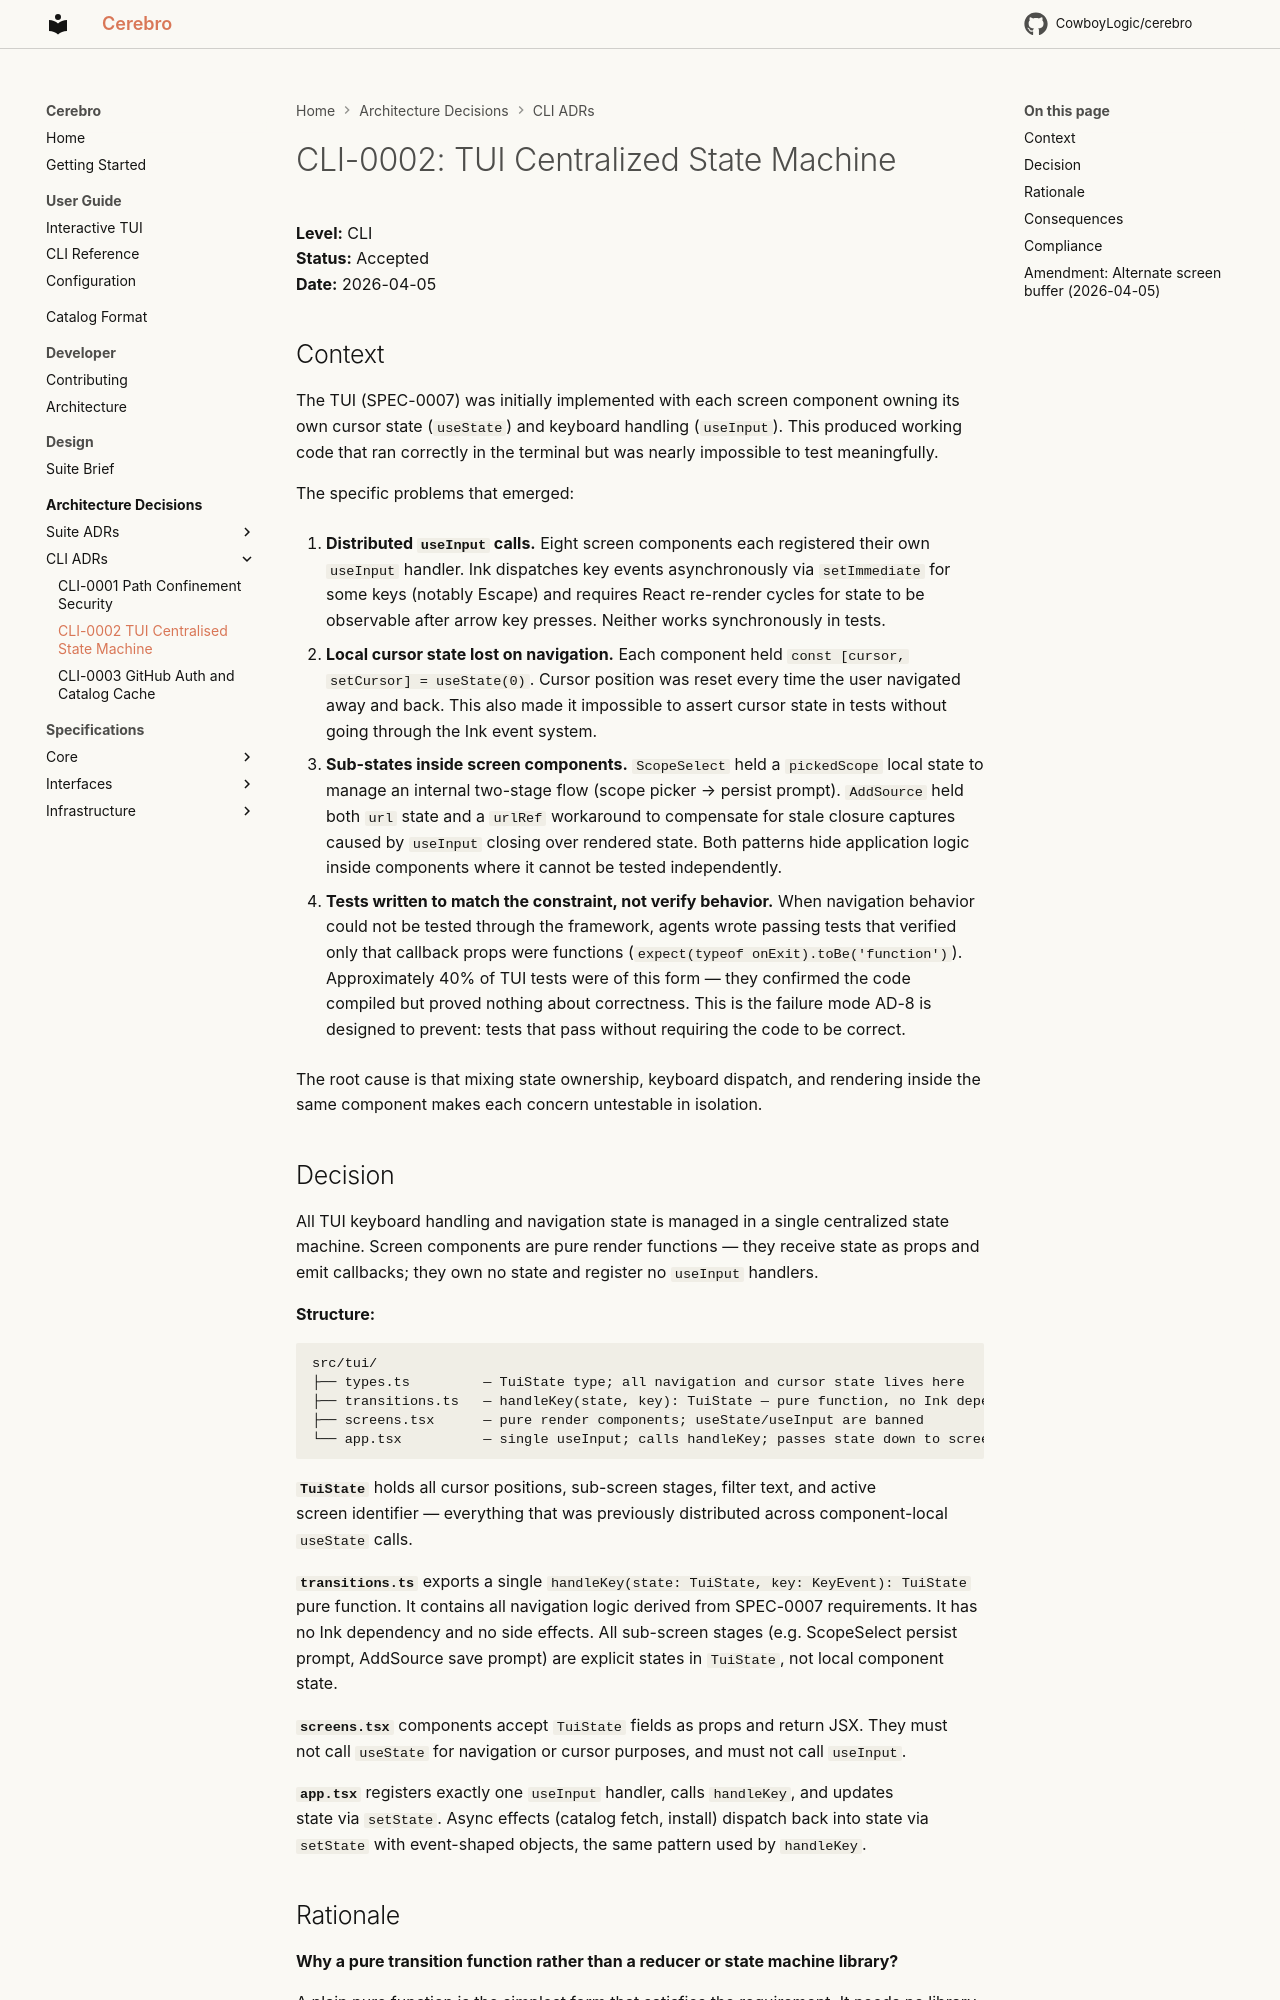

repository: CowboyLogic/cerebro · page: adr/CLI-0002-tui-centralized-state-machine/index.html · generator: mkdocs

# CLI-0002: TUI Centralized State Machine

**Level:** CLI<br />
**Status:** Accepted<br />
**Date:** 2026-04-05<br />

## Context

The TUI (SPEC-0007) was initially implemented with each screen component owning its own
cursor state (`useState`) and keyboard handling (`useInput`). This produced working code
that ran correctly in the terminal but was nearly impossible to test meaningfully.

The specific problems that emerged:

1. **Distributed `useInput` calls.** Eight screen components each registered their own
   `useInput` handler. Ink dispatches key events asynchronously via `setImmediate` for
   some keys (notably Escape) and requires React re-render cycles for state to be
   observable after arrow key presses. Neither works synchronously in tests.

2. **Local cursor state lost on navigation.** Each component held `const [cursor, setCursor] = useState(0)`.
   Cursor position was reset every time the user navigated away and back. This also made
   it impossible to assert cursor state in tests without going through the Ink event
   system.

3. **Sub-states inside screen components.** `ScopeSelect` held a `pickedScope` local
   state to manage an internal two-stage flow (scope picker → persist prompt). `AddSource`
   held both `url` state and a `urlRef` workaround to compensate for stale closure
   captures caused by `useInput` closing over rendered state. Both patterns hide
   application logic inside components where it cannot be tested independently.

4. **Tests written to match the constraint, not verify behavior.** When navigation
   behavior could not be tested through the framework, agents wrote passing tests that
   verified only that callback props were functions (`expect(typeof onExit).toBe('function')`).
   Approximately 40% of TUI tests were of this form — they confirmed the code compiled
   but proved nothing about correctness. This is the failure mode AD-8 is designed to
   prevent: tests that pass without requiring the code to be correct.

The root cause is that mixing state ownership, keyboard dispatch, and rendering inside
the same component makes each concern untestable in isolation.

## Decision

All TUI keyboard handling and navigation state is managed in a single centralized state
machine. Screen components are pure render functions — they receive state as props and
emit callbacks; they own no state and register no `useInput` handlers.

**Structure:**<br />

```
src/tui/
├── types.ts         — TuiState type; all navigation and cursor state lives here
├── transitions.ts   — handleKey(state, key): TuiState — pure function, no Ink dependency
├── screens.tsx      — pure render components; useState/useInput are banned
└── app.tsx          — single useInput; calls handleKey; passes state down to screens
```

**`TuiState`** holds all cursor positions, sub-screen stages, filter text, and active<br />
screen identifier — everything that was previously distributed across component-local
`useState` calls.

**`transitions.ts`** exports a single `handleKey(state: TuiState, key: KeyEvent): TuiState`<br />
pure function. It contains all navigation logic derived from SPEC-0007 requirements.
It has no Ink dependency and no side effects. All sub-screen stages (e.g. ScopeSelect
persist prompt, AddSource save prompt) are explicit states in `TuiState`, not local
component state.

**`screens.tsx`** components accept `TuiState` fields as props and return JSX. They must<br />
not call `useState` for navigation or cursor purposes, and must not call `useInput`.

**`app.tsx`** registers exactly one `useInput` handler, calls `handleKey`, and updates<br />
state via `setState`. Async effects (catalog fetch, install) dispatch back into state
via `setState` with event-shaped objects, the same pattern used by `handleKey`.
